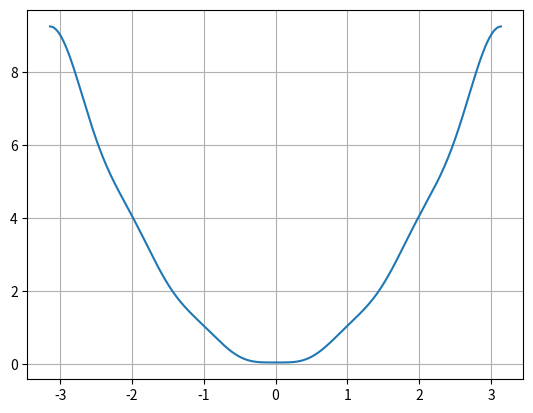

This chart was generated by the following Python code:
import scipy.integrate as integrate
import scipy.special as special
import matplotlib.pyplot as plt
from scipy.integrate import quad
from numpy.fft import fft, ifft

from numpy import sqrt, sin, cos, pi

pi = 3.1415926535

correct_ys = [pi, 0, pi]
correct_xs = [-pi,0,pi]

#plt.plot(correct_xs, correct_ys, color = 'g')

N = 6

def fun(x):
    return x**2

def fsin(x,n):
    return x**2 * sin(n*x)

def fcos(x,n):
    return x**2 * cos(n*x)

def draw_app_fun():
    delta = 0.01

    xs = []
    ys = []
    x= -pi

    waves_as = []
    waves_fs = []
    while x <= pi:
        xs.append(x)

        a0 = integrate.quad(fun, -pi, pi)[0]
        a0 *= (1/pi)

        fx = a0/2

        for n in range(1,N+1):
            an = (1/pi) * quad(fcos, -pi,pi, args = (n))[0]
            bn = (1/pi) * quad(fsin, -pi,pi, args = (n))[0]

            fx += an * cos(n*x) + bn * sin(n*x)
            waves_as.append(an)
            waves_fs.append(bn)

        ys.append(fx)
        x+=delta
    
    
    plt.plot(xs,ys)

draw_app_fun()
plt.grid()
plt.show()
